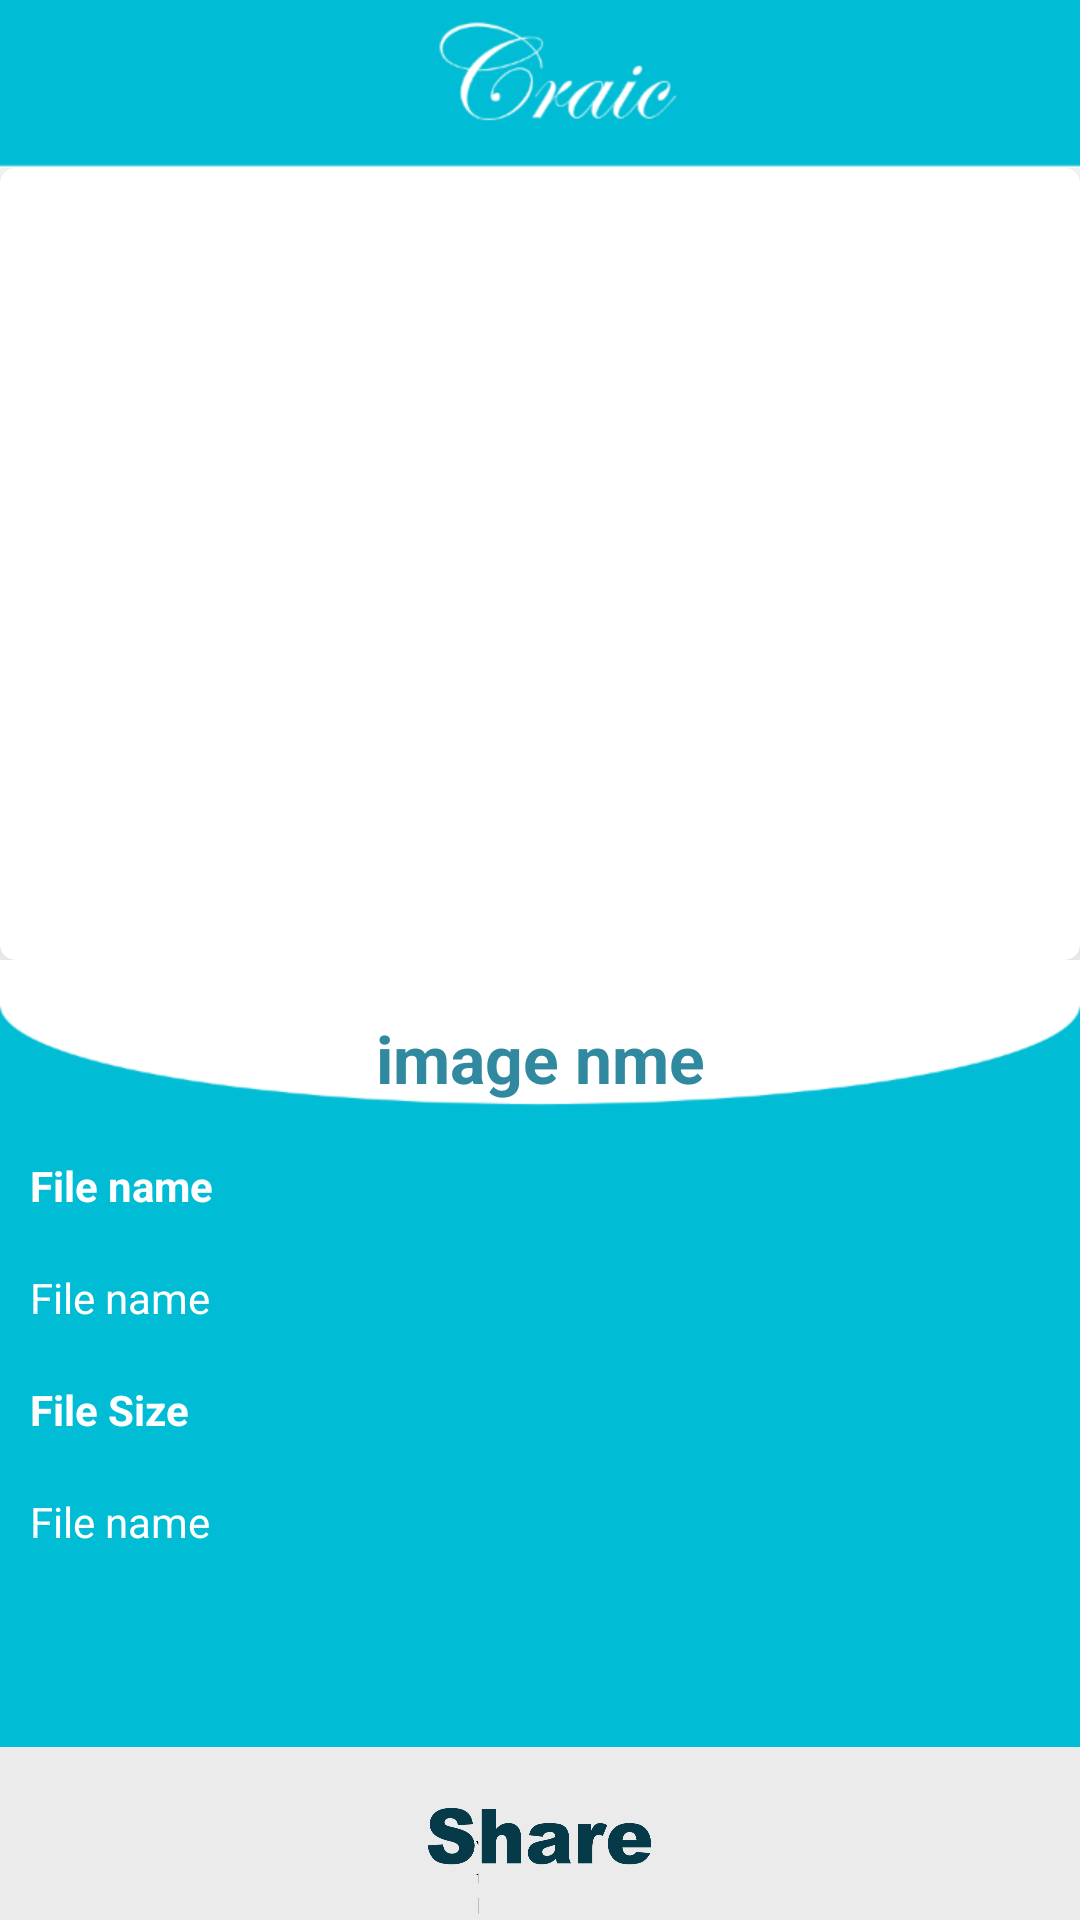

Produce the Android XML layout that renders to this screen, including the resource entries it uses.
<!-- AndroidManifest.xml: application theme AppTheme -->
<!-- res/layout/activity_detail_download.xml -->
<?xml version="1.0" encoding="utf-8"?>
<LinearLayout xmlns:android="http://schemas.android.com/apk/res/android"
    android:layout_width="match_parent"
    android:layout_height="match_parent"
    xmlns:app="http://schemas.android.com/apk/res-auto"
    android:background="@drawable/detilimage1440"
    android:orientation="vertical"
    android:weightSum="1"


    >

    <LinearLayout
        android:layout_width="match_parent"
        android:layout_height="0dp"
        android:layout_marginTop="?attr/actionBarSize"
        android:layout_weight=".46">

        <android.support.v7.widget.CardView
            android:layout_width="match_parent"
            android:layout_height="match_parent"

            app:cardCornerRadius="@dimen/padding_sizes5"
            app:cardElevation="@dimen/padding_sizes10">

            <ImageView
                android:id="@+id/detail_download"
                android:layout_width="match_parent"
                android:layout_height="match_parent"
                android:scaleType="fitXY"

                />
        </android.support.v7.widget.CardView>

    </LinearLayout>

    <TextView
        android:id="@+id/detail_head"
        android:layout_width="match_parent"
        android:layout_height="0dp"
        android:layout_marginTop="@dimen/padding_sizes10"
        android:layout_weight=".08"
        android:gravity="center"
        android:text="image nme"
        android:textColor="@color/colorPrimaryDark"
        android:textSize="@dimen/text_size22"
        android:textStyle="bold"

        />

    <LinearLayout
        android:layout_width="match_parent"
        android:layout_height="0dp"
        android:layout_weight=".36"
        android:orientation="vertical"
        android:weightSum="1"
        android:padding="@dimen/padding_sizes10"

        >

        <TextView
            android:id="@+id/textView"
            android:layout_width="match_parent"
            android:layout_height="0dp"
            android:layout_weight=".2"
            android:text="File name"
            android:textColor="@color/white"



            android:textStyle="bold" />

        <TextView
            android:id="@+id/detail_file_path"
            android:layout_width="match_parent"
            android:layout_height="0dp"

            android:layout_weight=".2"
            android:text="File name"
            android:textColor="@color/white" />

        <TextView

            android:id="@+id/textView2"
            android:layout_width="match_parent"
            android:layout_height="0dp"
            android:layout_weight=".2"
            android:text="File Size"
            android:textColor="@color/white"
            android:textStyle="bold" />

        <TextView

            android:id="@+id/detail_file_size"
            android:layout_width="match_parent"
            android:layout_height="0dp"
            android:layout_weight=".2"
            android:text="File name"
            android:textColor="@color/white" />


    </LinearLayout>

    <LinearLayout
        android:layout_width="match_parent"
        android:layout_height="0dp"
        android:layout_weight=".1">

        <Button
            android:id="@+id/detail_share"
            android:layout_width="match_parent"

            android:layout_height="match_parent"
            android:background="@drawable/shrebutton" />


    </LinearLayout>

</LinearLayout>
<!-- resources referenced by this layout -->
<resources>
  <color name="colorPrimaryDark">#30899f</color>
  <color name="white">#fff</color>
  <dimen name="padding_sizes10">10dp</dimen>
  <dimen name="padding_sizes5">5dp</dimen>
  <dimen name="text_size22">22sp</dimen>
  <!-- drawable detilimage1440: png bitmap (drawable-hdpi, 10372 bytes) -->
  <!-- drawable shrebutton: png bitmap (drawable-xxhdpi, 86373 bytes) -->
  <style name="AppTheme" parent="Theme.AppCompat.Light.NoActionBar">
          <item name="windowActionBar">false</item>
          <item name="colorPrimary">#00bcd4</item>
          <item name="colorPrimaryDark">#30899f</item>
          <item name="colorAccent">#1de9b6</item>
          <item name="windowNoTitle">true</item>
  
      </style>
</resources>
